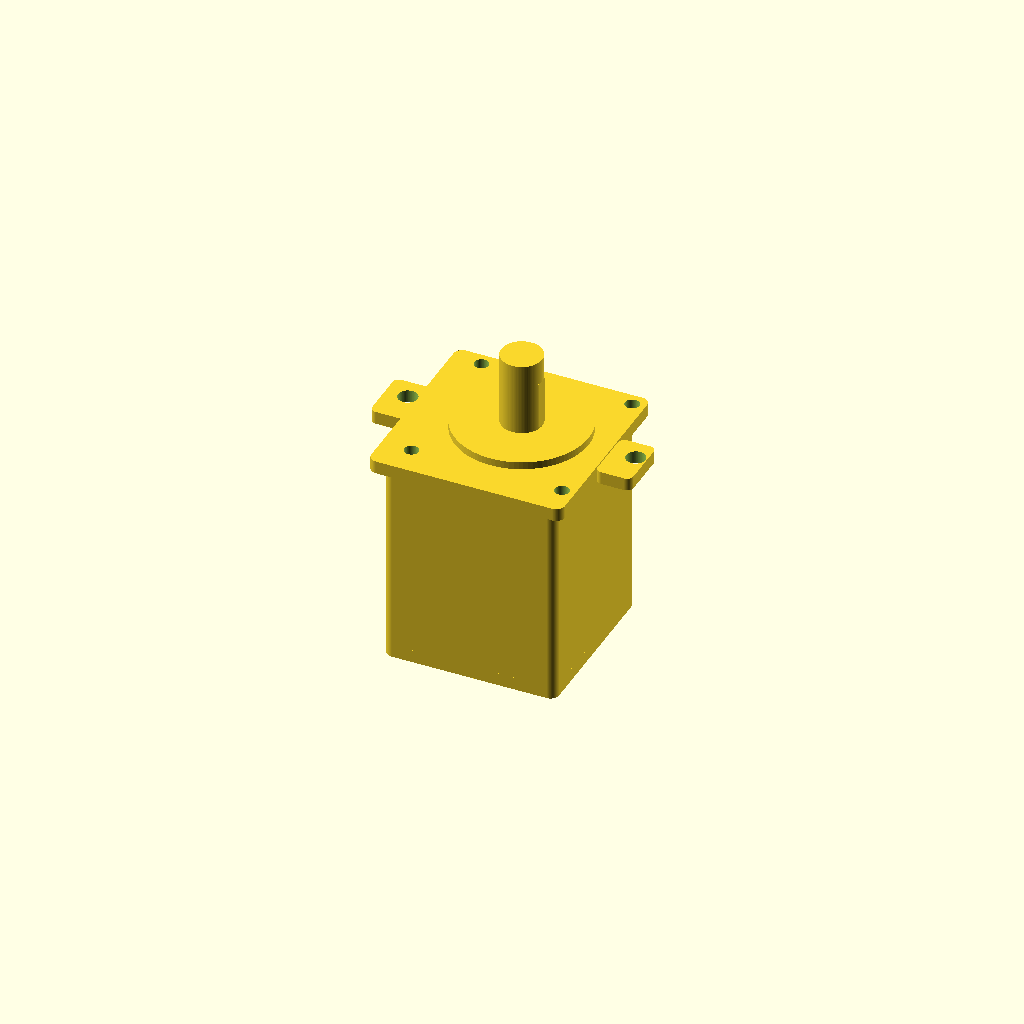
Cell 1 — every parameter at its default value.
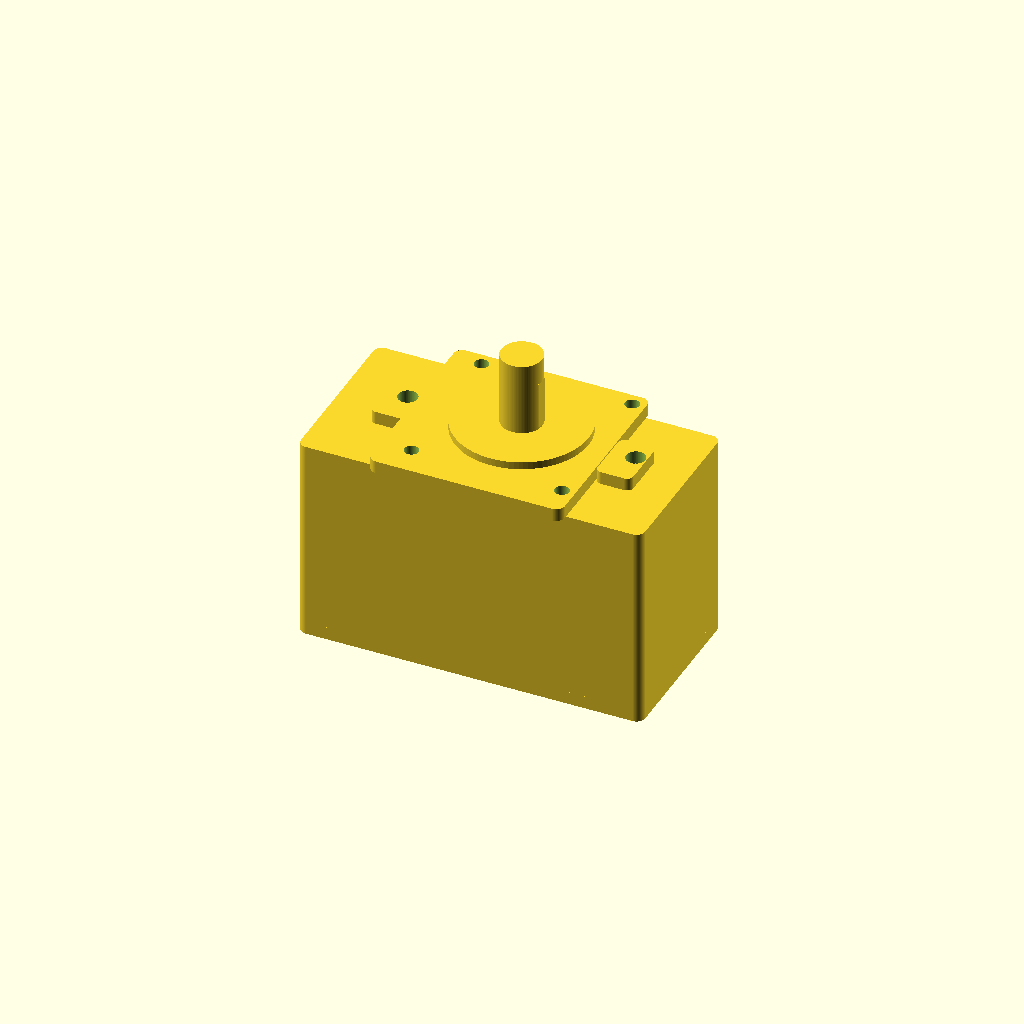
Cell 2: motor_body_w = 160 (everything else at default).
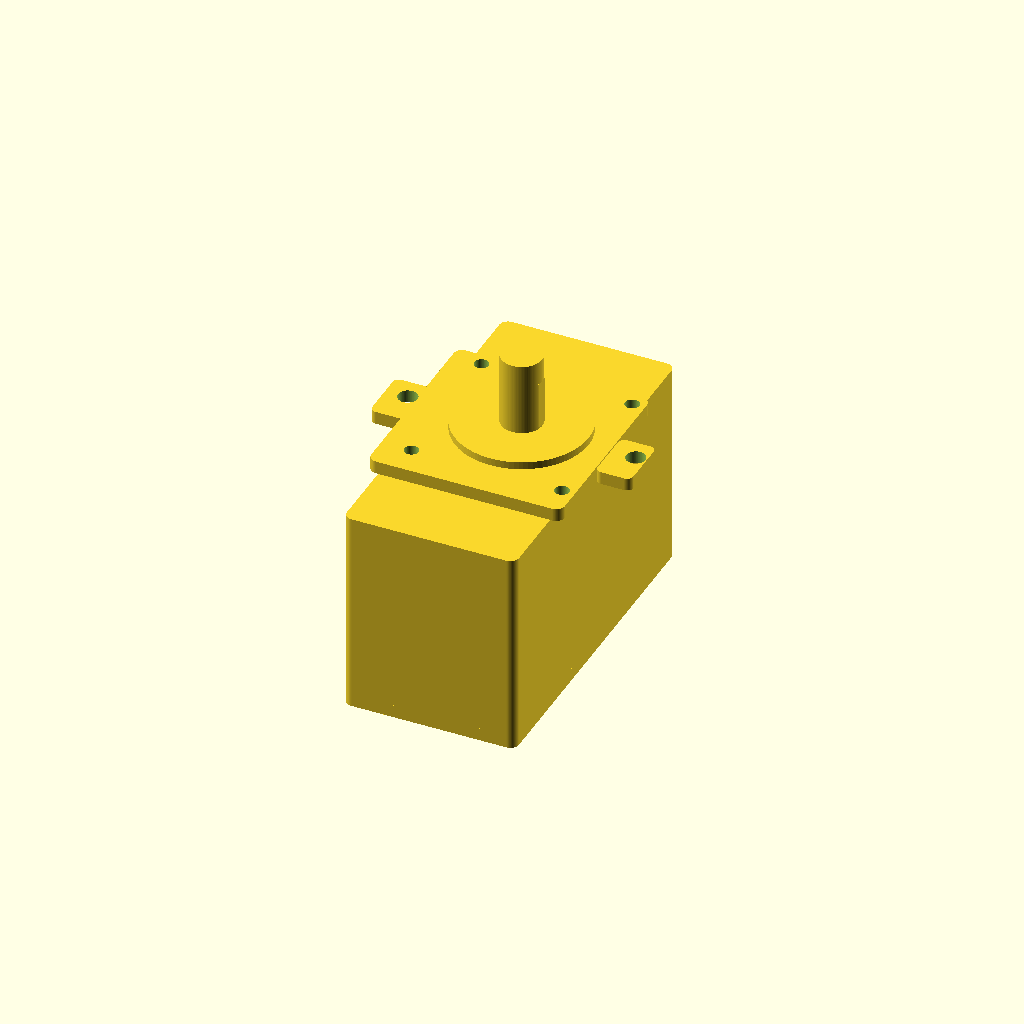
Cell 3: motor_body_h = 160 (everything else at default).
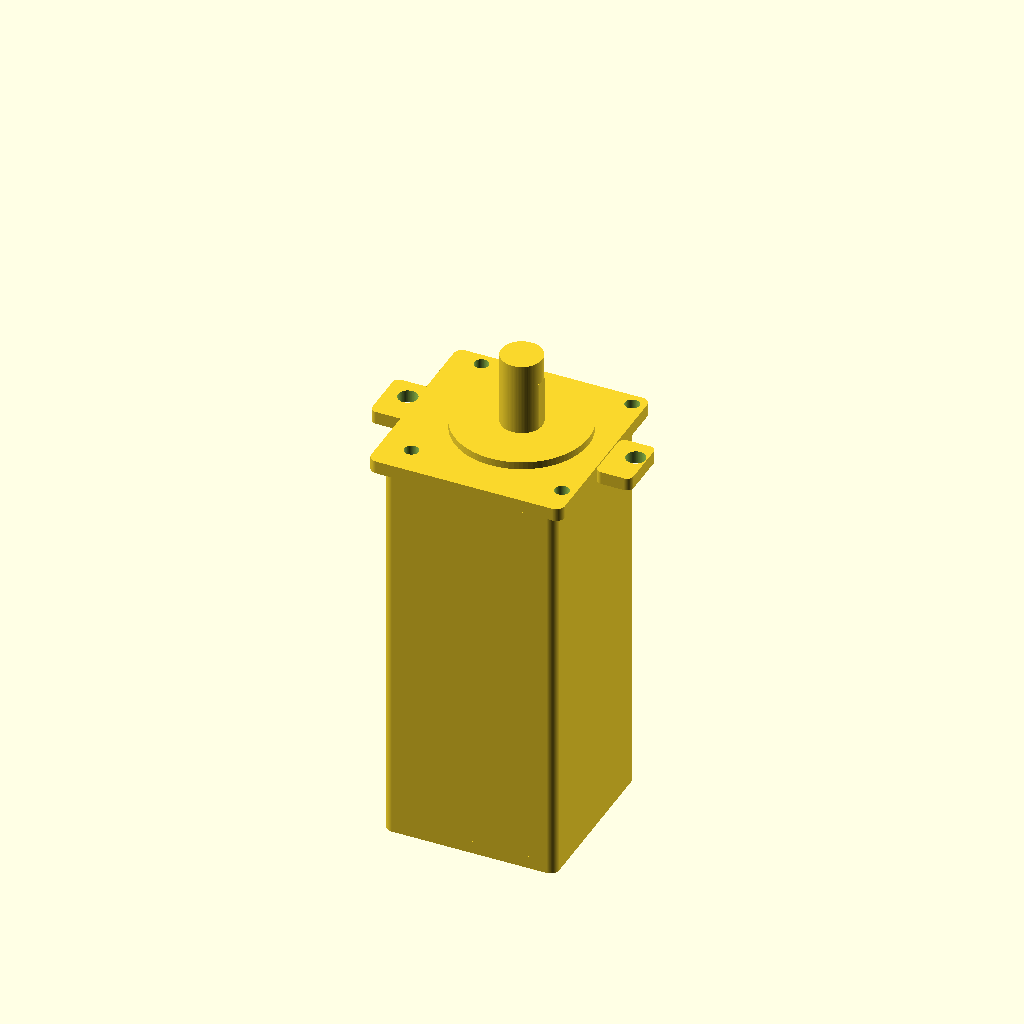
Cell 4: the same model with motor_body_len = 180.
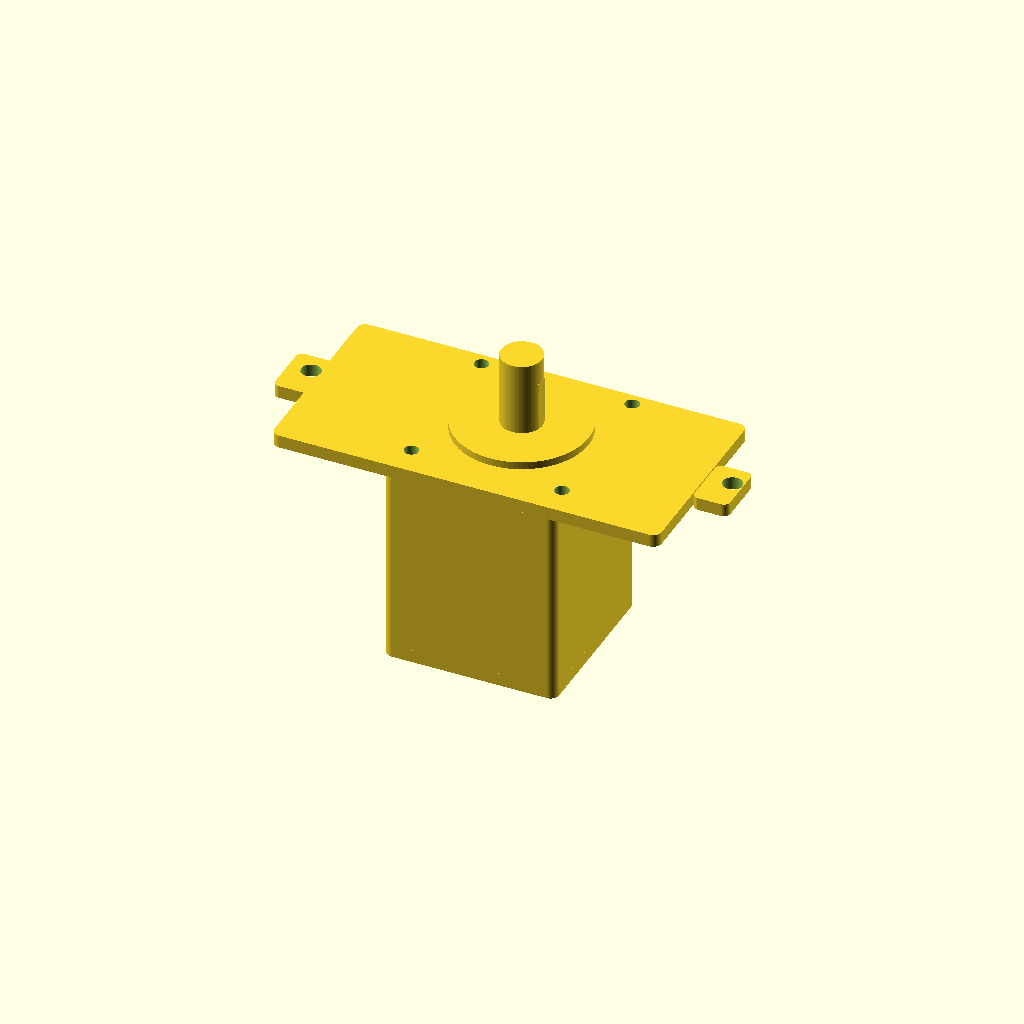
Cell 5 — front_flange_w set to 180, the other parameters unchanged.
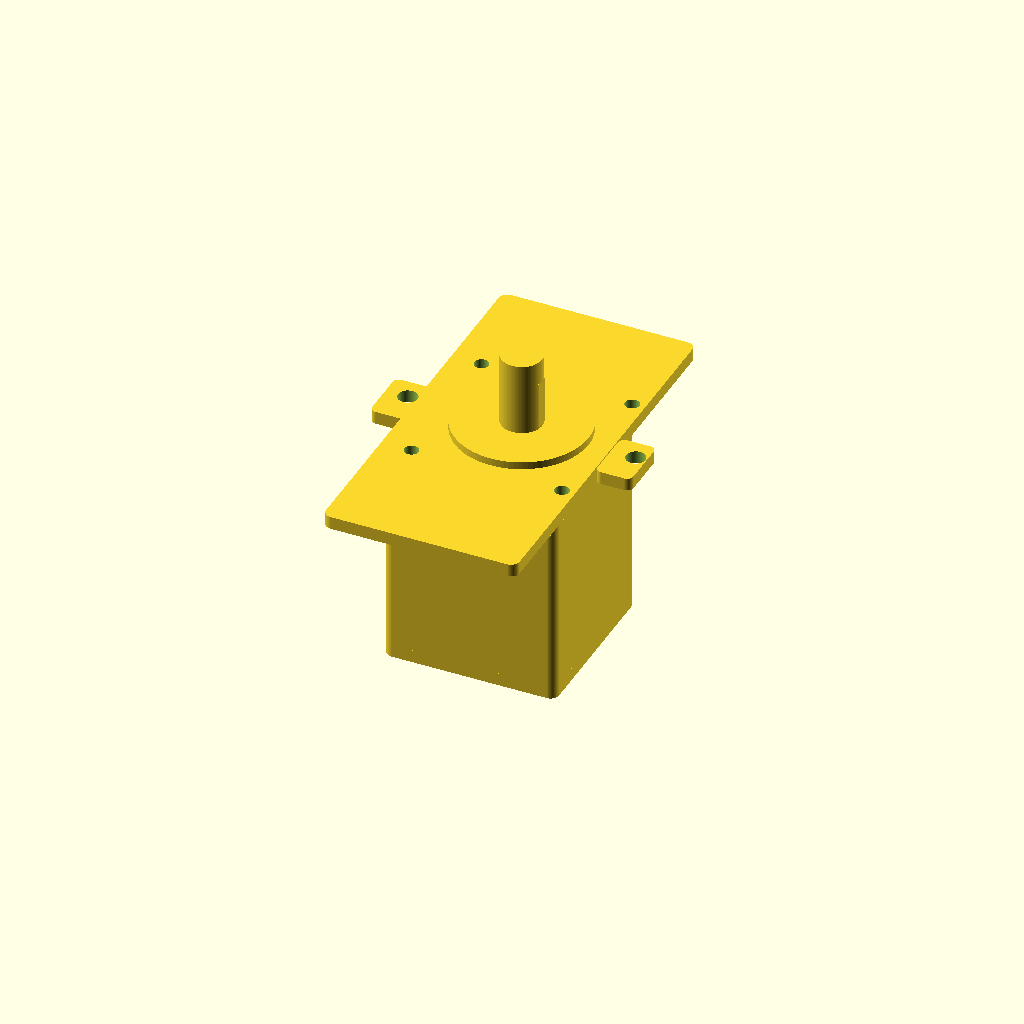
Cell 6 — front_flange_h set to 180, the other parameters unchanged.
One fixed orthographic camera (rotation 55°, 0°, 25°; colour scheme Cornfield) for every cell.
Source of the model, additional_study/matched_effort/results/direct_vlm/scad/servo_motor__Lichuan_M04030_80ST.scad:
$fn=96;

// Lichuan -80M04030B (approximate form-factor model)
// Units: mm
// One connected solid; all placements are dimension-derived (no arbitrary offsets).

// ---------- Parameters ----------
motor_body_w = 80;
motor_body_h = 80;
motor_body_len = 90;

front_flange_w = 90;
front_flange_h = 90;
front_flange_th = 6;

rear_cap_th = 6;                 // rear endcap thickness (encoder/connector side)

shaft_d = 19;
shaft_len = 35;

pilot_d = 50;                    // front locating boss
pilot_len = 2.5;

bearing_housing_d = 62;          // front face/bearing housing ring
bearing_housing_th = 3.5;

mount_hole_spacing = 70;         // square pattern
mount_hole_d = 6.6;              // clearance for M6
mount_hole_depth = front_flange_th + 2;

corner_r = 4;

// Side features (typical servo motor details)
side_rib_th = 2.5;               // shallow ribs on sides
side_rib_w  = 14;
side_rib_len = motor_body_len * 0.75;

rear_boss_d = 44;                // rear encoder boss
rear_boss_len = 4;

connector_w = 34;                // rear terminal/connector box (more distinctive)
connector_h = 22;
connector_len = 20;

key_w = 6;
key_h = 3;
key_len = 22;

// Distinct mounting feet/ears on flange (servo-style)
ear_w = 16;                      // ear extension beyond flange on each side
ear_h = 26;                      // ear height (Y)
ear_th = front_flange_th;        // same thickness as flange
ear_hole_d = 9.0;                // clearance for M8-ish mounting
ear_hole_offset_y = 0;           // centered in ear

// Body cable channel / casting detail (bottom)
channel_w = 10;
channel_depth = 1.6;
channel_len = motor_body_len * 0.70;

// Rear connector cover lip
conn_lip = 2.0;

// Small overlap to guarantee manifold unions
ov = 0.6;

// ---------- Helpers ----------
module rounded_box(size=[10,10,10], r=2, center=false){
    sx=size[0]; sy=size[1]; sz=size[2];
    rr = min(r, sx/2, sy/2);
    translate(center ? [-sx/2,-sy/2,-sz/2] : [0,0,0])
        minkowski(){
            cube([sx-2*rr, sy-2*rr, sz], center=false);
            cylinder(r=rr, h=0.01);
        }
}

module hole_pattern_square(spacing=70, d=6.6, h=10){
    for (x=[-spacing/2, spacing/2])
        for (y=[-spacing/2, spacing/2])
            translate([x,y,0]) cylinder(d=d, h=h, center=false);
}

// ---------- Model ----------
module servo_80mm(){
    // Coordinate system:
    // Front face of flange at z=0, shaft extends +Z
    // Motor body extends -Z

    rear_face_z = -front_flange_th - motor_body_len - rear_cap_th;

    difference(){
        union(){
            // --- Front flange (with side ears/feet) ---
            // Main flange plate
            translate([-front_flange_w/2, -front_flange_h/2, -front_flange_th])
                rounded_box([front_flange_w, front_flange_h, front_flange_th], r=corner_r, center=false);

            // Left ear (extends -X)
            translate([-front_flange_w/2 - ear_w + ov, -ear_h/2, -ear_th])
                rounded_box([ear_w + ov, ear_h, ear_th], r=3, center=false);

            // Right ear (extends +X)
            translate([front_flange_w/2 - ov, -ear_h/2, -ear_th])
                rounded_box([ear_w + ov, ear_h, ear_th], r=3, center=false);

            // --- Motor body (main) ---
            translate([-motor_body_w/2, -motor_body_h/2, -front_flange_th - motor_body_len])
                rounded_box([motor_body_w, motor_body_h, motor_body_len], r=corner_r, center=false);

            // --- Rear cap (endcap) ---
            translate([-motor_body_w/2, -motor_body_h/2, -front_flange_th - motor_body_len - rear_cap_th])
                rounded_box([motor_body_w, motor_body_h, rear_cap_th], r=corner_r, center=false);

            // --- Front pilot boss (locating) ---
            translate([0,0,0])
                cylinder(d=pilot_d, h=pilot_len, center=false);

            // --- Bearing housing ring on front face (typical servo face detail) ---
            translate([0,0,0])
                cylinder(d=bearing_housing_d, h=bearing_housing_th, center=false);

            // --- Shaft ---
            translate([0,0,pilot_len - ov])
                cylinder(d=shaft_d, h=shaft_len + ov, center=false);

            // --- Key on shaft ---
            translate([shaft_d/2 - key_h, -key_w/2, pilot_len + 2])
                cube([key_h, key_w, key_len], center=false);

            // --- Side ribs (two opposite sides) ---
            // Place ribs centered along body length, attached to side faces with slight overlap.
            rib_z0 = -front_flange_th - (motor_body_len/2) - (side_rib_len/2);
            // +Y side rib
            translate([-side_rib_w/2,
                       motor_body_h/2 - side_rib_th + ov,
                       rib_z0])
                rounded_box([side_rib_w, side_rib_th, side_rib_len], r=1.2, center=false);
            // -Y side rib
            translate([-side_rib_w/2,
                       -motor_body_h/2 - ov,
                       rib_z0])
                rounded_box([side_rib_w, side_rib_th, side_rib_len], r=1.2, center=false);

            // --- Rear encoder boss (centered) ---
            translate([0,0,rear_face_z - rear_boss_len + ov])
                cylinder(d=rear_boss_d, h=rear_boss_len + ov, center=false);

            // --- Rear connector / terminal box (top-rear, more distinctive) ---
            // Attached to rear cap, protruding further back.
            conn_x0 = -connector_w/2;
            conn_y0 = motor_body_h/2 - connector_h;
            conn_z0 = rear_face_z - connector_len + ov;

            translate([conn_x0, conn_y0, conn_z0])
                rounded_box([connector_w, connector_h, connector_len + ov], r=2.5, center=false);

            // Connector cover lip (slight step)
            translate([conn_x0 - conn_lip/2,
                       conn_y0 - conn_lip/2,
                       conn_z0 + connector_len*0.25])
                rounded_box([connector_w + conn_lip,
                             connector_h + conn_lip,
                             connector_len*0.75 + ov], r=2.5, center=false);

            // --- Small rear cable strain relief (under connector) ---
            strain_w = connector_w * 0.55;
            strain_h = connector_h * 0.55;
            strain_len = connector_len * 0.55;
            translate([-strain_w/2,
                       motor_body_h/2 - connector_h - strain_h + ov,
                       rear_face_z - strain_len + ov])
                rounded_box([strain_w, strain_h, strain_len + ov], r=1.5, center=false);

            // --- Bottom cable channel ridge (adds distinct bottom silhouette) ---
            // A shallow ridge centered on bottom face, running along body length.
            // Attached to -Y face with overlap.
            channel_z0 = -front_flange_th - (motor_body_len/2) - (channel_len/2);
            translate([-channel_w/2,
                       -motor_body_h/2 - ov,
                       channel_z0])
                rounded_box([channel_w, channel_depth + ov, channel_len], r=1.0, center=false);
        }

        // --- Mounting holes through flange (4x M6 pattern) ---
        translate([0,0,-front_flange_th-0.1])
            hole_pattern_square(spacing=mount_hole_spacing, d=mount_hole_d, h=mount_hole_depth+0.2);

        // --- Ear mounting holes (2x) ---
        // Through ears only (same thickness as flange), centered in each ear.
        ear_hole_h = ear_th + 0.4;
        translate([-(front_flange_w/2 + ear_w/2), ear_hole_offset_y, -ear_th-0.2])
            cylinder(d=ear_hole_d, h=ear_hole_h, center=false);
        translate([(front_flange_w/2 + ear_w/2), ear_hole_offset_y, -ear_th-0.2])
            cylinder(d=ear_hole_d, h=ear_hole_h, center=false);

        // --- Center relief in flange (face recess) ---
        translate([0,0,-front_flange_th-0.1])
            cylinder(d=28, h=front_flange_th+0.2, center=false);

        // --- Shallow front face recess ring (adds face detail) ---
        recess_d_outer = bearing_housing_d - 6;
        recess_d_inner = pilot_d + 6;
        recess_depth = 1.2;
        translate([0,0,-recess_depth])
            difference(){
                cylinder(d=recess_d_outer, h=recess_depth + 0.2, center=false);
                translate([0,0,-0.1]) cylinder(d=recess_d_inner, h=recess_depth + 0.4, center=false);
            }

        // --- Rear connector face recess (suggests terminal cover) ---
        // Cut a shallow pocket on the rear face of the connector box.
        pocket_w = connector_w * 0.72;
        pocket_h = connector_h * 0.55;
        pocket_d = 1.6;
        translate([-pocket_w/2,
                   (motor_body_h/2 - connector_h) + (connector_h - pocket_h)/2,
                   rear_face_z - pocket_d - 0.1])
            rounded_box([pocket_w, pocket_h, pocket_d + 0.2], r=1.5, center=false);

        // --- Bottom cable channel groove (difference) ---
        // Cut a shallow groove into the body bottom to create a distinct bottom view.
        groove_w = channel_w * 0.65;
        groove_depth = channel_depth;
        groove_len = channel_len * 0.92;
        groove_z0 = -front_flange_th - (motor_body_len/2) - (groove_len/2);
        translate([-groove_w/2,
                   -motor_body_h/2 - 0.1,
                   groove_z0])
            rounded_box([groove_w, groove_depth + 0.2, groove_len], r=0.8, center=false);
    }
}

servo_80mm();
Customizer parameters (derived from the source; name, type, default, range or options):
motor_body_w: number, default 80
motor_body_h: number, default 80
motor_body_len: number, default 90
front_flange_w: number, default 90
front_flange_h: number, default 90
front_flange_th: number, default 6
rear_cap_th: number, default 6
shaft_d: number, default 19
shaft_len: number, default 35
pilot_d: number, default 50
pilot_len: number, default 2.5
bearing_housing_d: number, default 62
bearing_housing_th: number, default 3.5
mount_hole_spacing: number, default 70
mount_hole_d: number, default 6.6
corner_r: number, default 4
side_rib_th: number, default 2.5
side_rib_w: number, default 14
rear_boss_d: number, default 44
rear_boss_len: number, default 4
connector_w: number, default 34
connector_h: number, default 22
connector_len: number, default 20
key_w: number, default 6
key_h: number, default 3
key_len: number, default 22
ear_w: number, default 16
ear_h: number, default 26
ear_hole_d: number, default 9
ear_hole_offset_y: number, default 0
channel_w: number, default 10
channel_depth: number, default 1.6
conn_lip: number, default 2
ov: number, default 0.6
